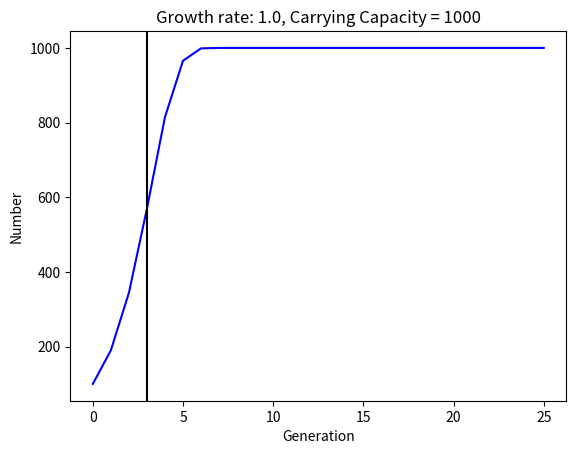

Python code for this plot:
#!/usr/bin/env python


 # Different object types:
 # Individual
 # Generation
 # Simulation
 # Each object type should have a minimum of one property (variable) and one method
 # Simulation class contains`run()` method to allow you to run an entire simulation just by calling that method.


# t(number of generations) and K(carrying capacity) can only be used as whole numbers
import numpy as np
import numpy.random as nr
import matplotlib.pyplot as plt

#createthe the term organism as an object
class organism: 
	"""define the organism"""
	popg = 0.0
	ccap = 0
	startp = 0
	numgeneration = 0
#Now define the term organism

ind_1 = organism()
ind_1.popg =1
ind_1.ccap =1000
ind_1.startp =100
ind_1.numgeneration = 25

#set input for population formula with these: starting population, generations and max capacity. 
f = (ind_1.popg)
K = (ind_1.ccap)
t = (ind_1.numgeneration)
p = (ind_1.startp)
t = int(t)
K = int(K)
f = float(f)
p = int(p)
#Go ahead and set starting number and population
num = [p]*(t+1)
#log. growth pop equation model 
for i in range(t): 
    num[i+1] = num[i]+f*num[i]*(1-num[i]/K)
# graphing results with plot
plt.plot(range(t+1),num, 'b')
plt.xlabel('Generation')
plt.ylabel('Number')
plt.title('Growth rate: %s, Carrying Capacity = %d' % (f, K))
plt.axvline(np.argmax(np.diff(num)),  color = 'k' )
plt.show() 

# DB: Not quite as extensive as I had originally laid out, but it's a nice use of a novel
#     class and it runs well.